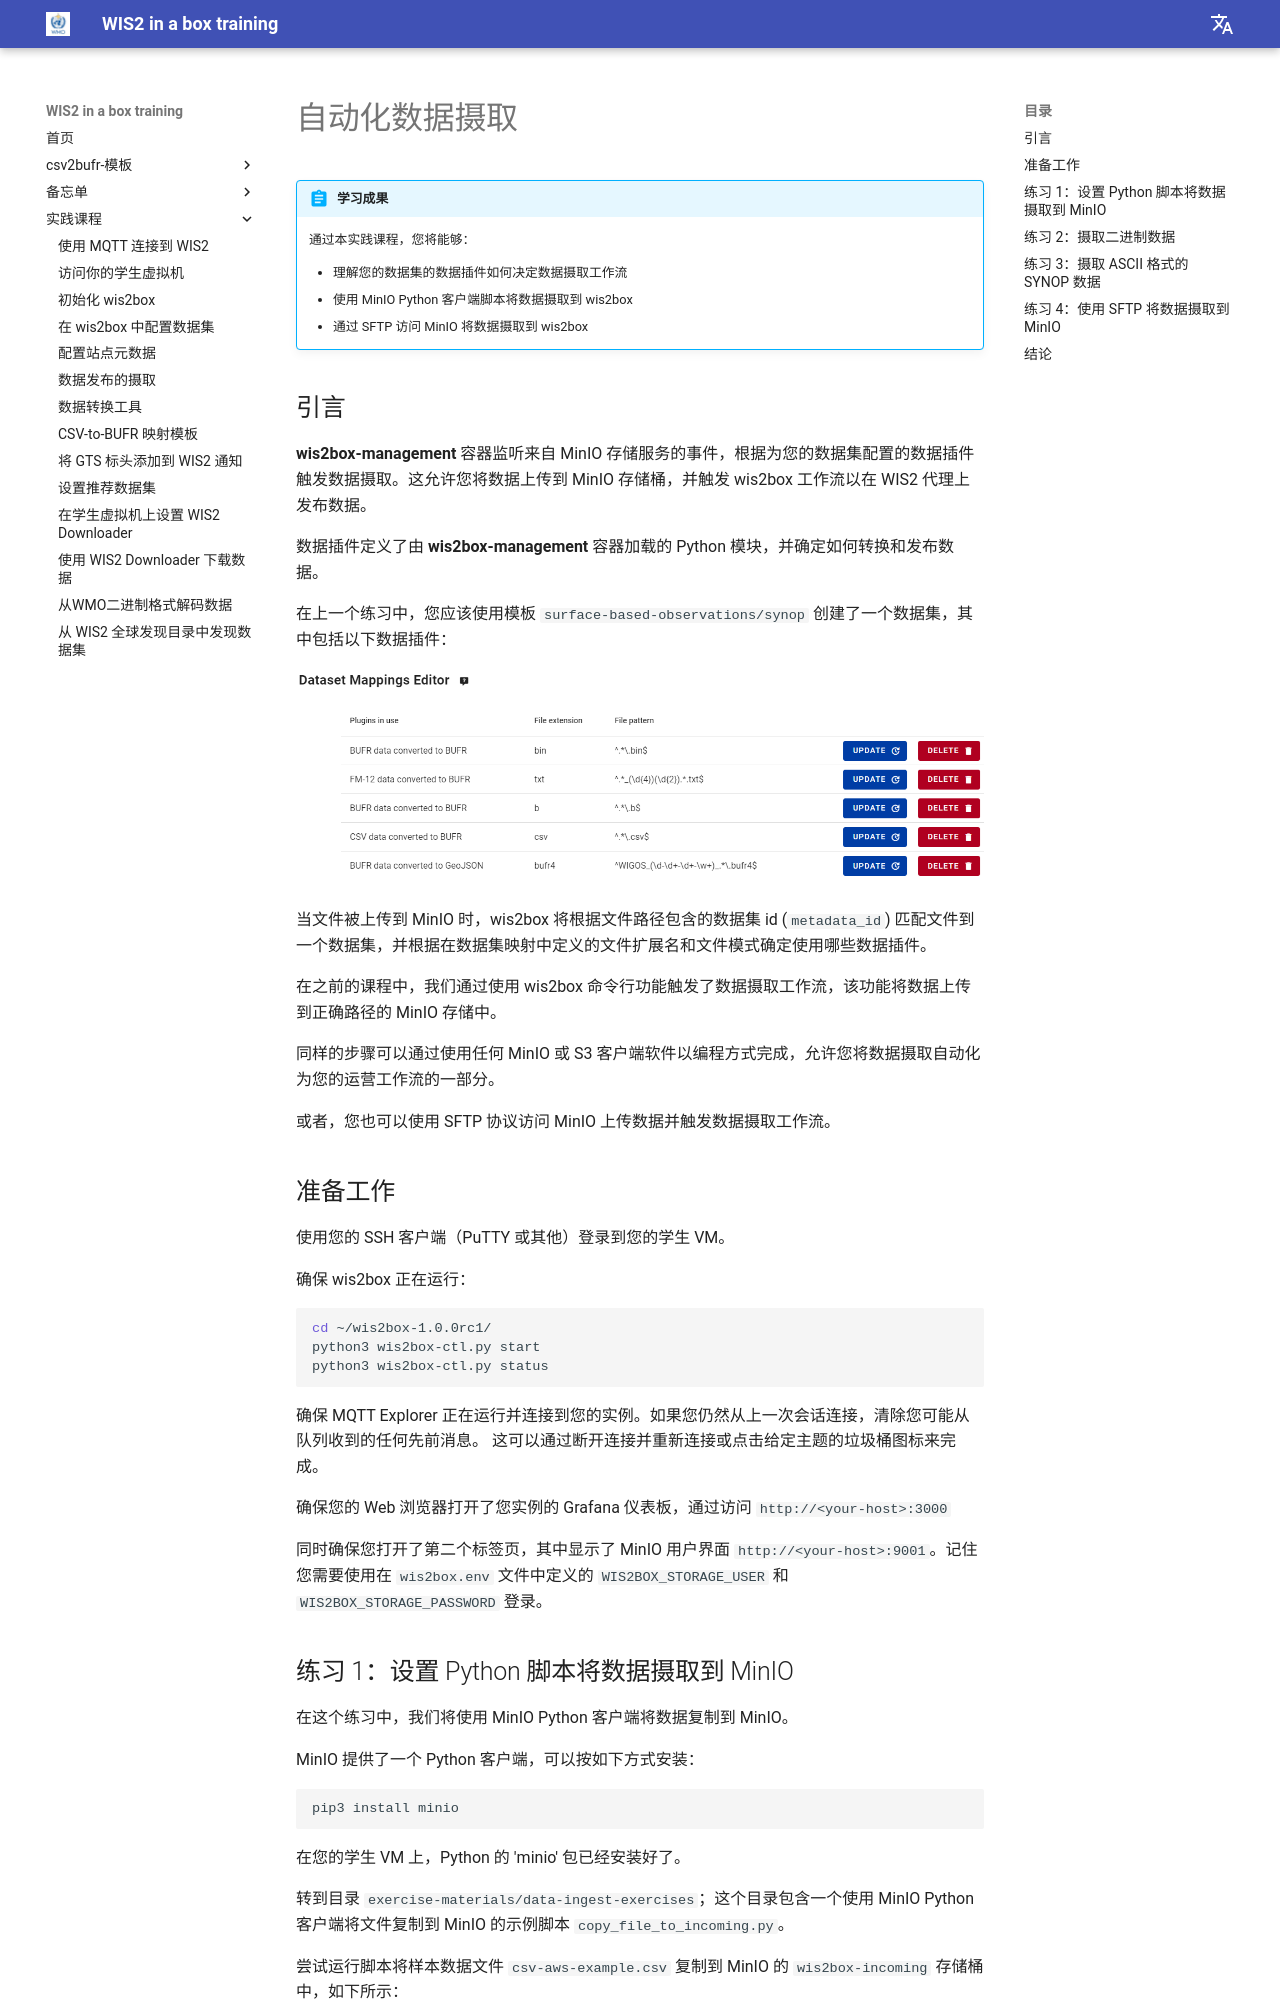

repository: wmo-im/wis2box-training · page: zh/practical-sessions/automating-data-ingestion/index.html · generator: mkdocs

---
title: 自动化数据摄取
---

# 自动化数据摄取

!!! abstract "学习成果"

    通过本实践课程，您将能够：
    
    - 理解您的数据集的数据插件如何决定数据摄取工作流
    - 使用 MinIO Python 客户端脚本将数据摄取到 wis2box
    - 通过 SFTP 访问 MinIO 将数据摄取到 wis2box

## 引言

**wis2box-management** 容器监听来自 MinIO 存储服务的事件，根据为您的数据集配置的数据插件触发数据摄取。这允许您将数据上传到 MinIO 存储桶，并触发 wis2box 工作流以在 WIS2 代理上发布数据。

数据插件定义了由 **wis2box-management** 容器加载的 Python 模块，并确定如何转换和发布数据。

在上一个练习中，您应该使用模板 `surface-based-observations/synop` 创建了一个数据集，其中包括以下数据插件：

<img alt="数据映射" src="/../assets/img/wis2box-data-mappings.png" width="800">

当文件被上传到 MinIO 时，wis2box 将根据文件路径包含的数据集 id (`metadata_id`) 匹配文件到一个数据集，并根据在数据集映射中定义的文件扩展名和文件模式确定使用哪些数据插件。

在之前的课程中，我们通过使用 wis2box 命令行功能触发了数据摄取工作流，该功能将数据上传到正确路径的 MinIO 存储中。

同样的步骤可以通过使用任何 MinIO 或 S3 客户端软件以编程方式完成，允许您将数据摄取自动化为您的运营工作流的一部分。

或者，您也可以使用 SFTP 协议访问 MinIO 上传数据并触发数据摄取工作流。

## 准备工作

使用您的 SSH 客户端（PuTTY 或其他）登录到您的学生 VM。

确保 wis2box 正在运行：

```bash
cd ~/wis2box-1.0.0rc1/
python3 wis2box-ctl.py start
python3 wis2box-ctl.py status
```

确保 MQTT Explorer 正在运行并连接到您的实例。如果您仍然从上一次会话连接，清除您可能从队列收到的任何先前消息。
这可以通过断开连接并重新连接或点击给定主题的垃圾桶图标来完成。

确保您的 Web 浏览器打开了您实例的 Grafana 仪表板，通过访问 `http://<your-host>:3000`

同时确保您打开了第二个标签页，其中显示了 MinIO 用户界面 `http://<your-host>:9001`。记住您需要使用在 `wis2box.env` 文件中定义的 `WIS2BOX_STORAGE_USER` 和 `WIS2BOX_STORAGE_PASSWORD` 登录。
